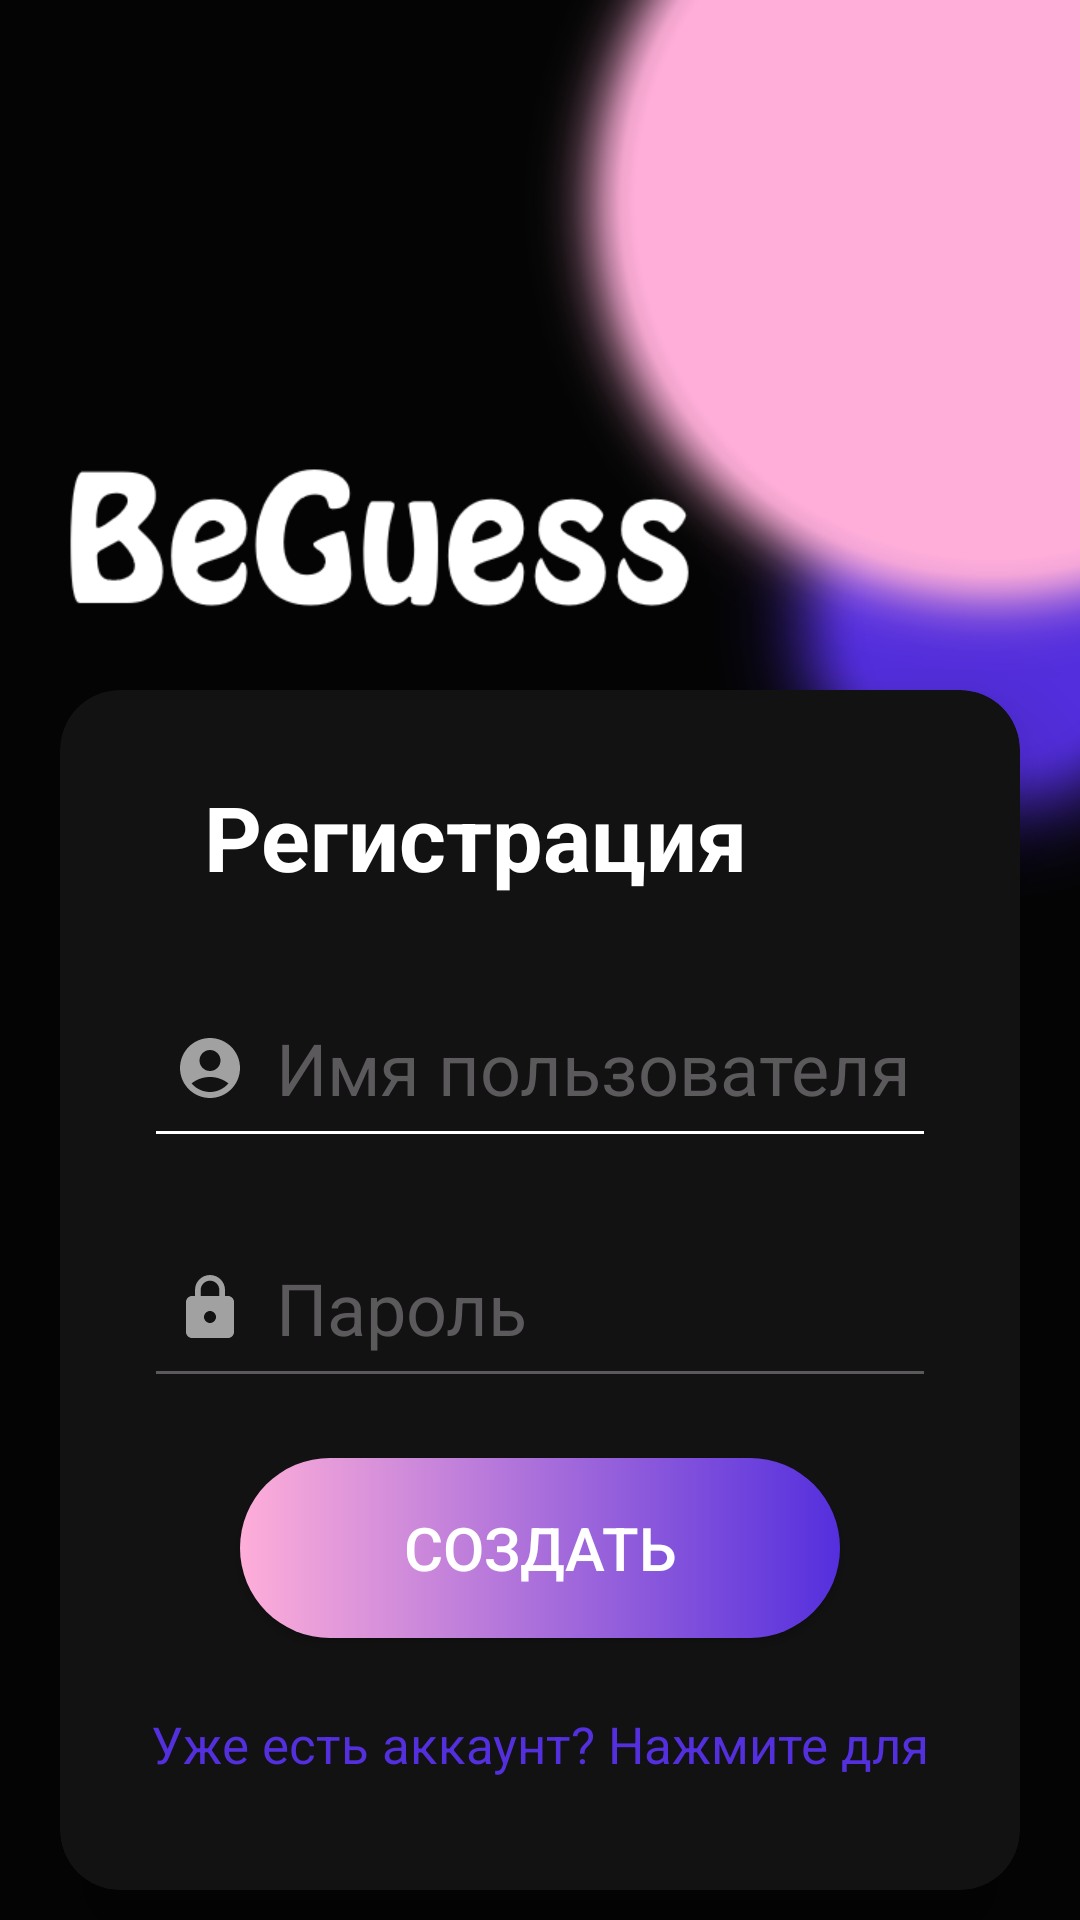

Produce the Android XML layout that renders to this screen, including the resource entries it uses.
<!-- AndroidManifest.xml: application theme Theme.BeGuess -->
<!-- res/layout/fragment_registration.xml -->
<?xml version="1.0" encoding="utf-8"?>
<FrameLayout xmlns:android="http://schemas.android.com/apk/res/android"
    xmlns:app="http://schemas.android.com/apk/res-auto"
    xmlns:tools="http://schemas.android.com/tools"
    android:background="@drawable/reg_back1"
    android:layout_width="match_parent"
    android:layout_height="match_parent"
    tools:context=".presentation.RegistrationFragment">

    <androidx.cardview.widget.CardView
        android:layout_width="match_parent"
        android:layout_height="400dp"
        android:layout_gravity="center"
        android:background="@drawable/cardback"
        android:backgroundTint="@color/card"
        android:layout_marginHorizontal="20dp"
        android:layout_marginTop="110dp"
        app:cardCornerRadius="20dp"
        app:cardElevation="20dp">

        <LinearLayout
            android:layout_width="match_parent"
            android:background="@null"
            android:layout_height="match_parent"
            android:gravity="center"
            android:weightSum="5"
            android:orientation="vertical"
            android:padding="8dp">

            <TextView
                android:background="@null"
                android:layout_marginHorizontal="20dp"
                android:text="@string/registration"
                android:paddingStart="20dp"
                android:textStyle="bold"
                android:textColor="@color/white"
                android:textSize="30sp"
                android:layout_weight="2"
                android:layout_width="match_parent"
                android:layout_height="40dp"

                tools:ignore="InefficientWeight,RtlSymmetry" />

            <EditText
                android:id="@+id/login_ed"
                android:maxLines="1"
                android:inputType="text"
                android:importantForAutofill="no"
                tools:ignore="LabelFor"
                android:drawableStart="@drawable/ic_action_user"
                android:drawablePadding="10dp"
                android:textColorHint="@color/greenwhite"
                android:hint="@string/username"
                android:layout_marginHorizontal="20dp"
                android:textColor="@color/white"
                android:backgroundTint="@color/white"
                android:layout_width="match_parent"
                android:layout_height="60dp"
                android:paddingHorizontal="10dp"
                android:paddingVertical="1dp"
                android:textSize="24sp" />

            <EditText
                android:id="@+id/password_ed"
                android:hint="@string/password"
                android:drawableStart="@drawable/ic_action_password"
                android:drawablePadding="10dp"
                android:importantForAutofill="no"
                tools:ignore="LabelFor"
                android:maxLines="1"
                android:textColorHint="@color/greenwhite"
                android:layout_width="match_parent"
                android:layout_height="60dp"
                android:layout_marginHorizontal="20dp"
                android:inputType="textPassword"
                android:textColor="@color/white"
                android:backgroundTint="@color/greenwhite"
                android:layout_marginTop="20dp"
                android:paddingHorizontal="10dp"
                android:paddingVertical="1dp"
                android:textSize="24sp" />

            <androidx.appcompat.widget.AppCompatButton
                android:id="@+id/reg_btn"
                android:background="@drawable/button_background"
                android:layout_width="200dp"
                android:text="@string/create"
                android:textColor="@color/white"
                android:textSize="20sp"
                android:padding="1dp"
                android:layout_height="60dp"
                android:layout_marginTop="20dp" />

            <TextView
                android:id="@+id/sightin_tv"
                android:layout_marginTop="15dp"
                android:textAlignment="center"
                android:padding="9dp"
                android:layout_width="match_parent"
                android:text="@string/have_account"
                android:textColor="@color/blue"
                android:textSize="17sp"
                android:layout_height="40dp"/>


        </LinearLayout>

    </androidx.cardview.widget.CardView>

</FrameLayout>
<!-- resources referenced by this layout -->
<resources>
  <color name="blue">#542FDD</color>
  <color name="card">#121212</color>
  <color name="greenwhite">#5B595C</color>
  <color name="white">#FFFFFFFF</color>
  <!-- drawable button_background (drawable) -->
  <?xml version="1.0" encoding="utf-8"?>
  <selector xmlns:android="http://schemas.android.com/apk/res/android">
  
      <item>
          <shape android:shape="rectangle" >
              <corners android:radius="60dp"/>
              <gradient android:startColor="@color/pink"
                  android:endColor="@color/blue"
                  />
          </shape>
      </item>
  
  </selector>
  <!-- drawable cardback (drawable) -->
  <?xml version="1.0" encoding="utf-8"?>
  <selector xmlns:android="http://schemas.android.com/apk/res/android">
      <item>
          <shape android:shape="rectangle" >
              <solid android:color="@color/whitetr"/>
          </shape>
      </item>
  </selector>
  <!-- drawable ic_action_password (drawable-anydpi) -->
  <vector xmlns:android="http://schemas.android.com/apk/res/android"
      android:width="24dp"
      android:height="24dp"
      android:viewportWidth="24"
      android:viewportHeight="24"
      android:tint="#ffffff"
      android:alpha="0.6">
    <path
        android:fillColor="@android:color/white"
        android:pathData="M18,8h-1L17,6c0,-2.76 -2.24,-5 -5,-5S7,3.24 7,6v2L6,8c-1.1,0 -2,0.9 -2,2v10c0,1.1 0.9,2 2,2h12c1.1,0 2,-0.9 2,-2L20,10c0,-1.1 -0.9,-2 -2,-2zM12,17c-1.1,0 -2,-0.9 -2,-2s0.9,-2 2,-2 2,0.9 2,2 -0.9,2 -2,2zM15.1,8L8.9,8L8.9,6c0,-1.71 1.39,-3.1 3.1,-3.1 1.71,0 3.1,1.39 3.1,3.1v2z"/>
  </vector>
  <!-- drawable ic_action_user (drawable-anydpi) -->
  <vector xmlns:android="http://schemas.android.com/apk/res/android"
      android:width="24dp"
      android:height="24dp"
      android:viewportWidth="24"
      android:viewportHeight="24"
      android:tint="#ffffff"
      android:alpha="0.6">
    <path
        android:fillColor="@android:color/white"
        android:pathData="M12,2C6.48,2 2,6.48 2,12s4.48,10 10,10s10,-4.48 10,-10S17.52,2 12,2zM12,6c1.93,0 3.5,1.57 3.5,3.5S13.93,13 12,13s-3.5,-1.57 -3.5,-3.5S10.07,6 12,6zM12,20c-2.03,0 -4.43,-0.82 -6.14,-2.88C7.55,15.8 9.68,15 12,15s4.45,0.8 6.14,2.12C16.43,19.18 14.03,20 12,20z"/>
  </vector>
  <!-- drawable reg_back1: png bitmap (drawable-v24, 72399 bytes) -->
  <string name="create">Создать</string>
  <string name="have_account">Уже есть аккаунт? Нажмите для входа.</string>
  <string name="password">Пароль</string>
  <string name="registration">Регистрация</string>
  <string name="username">Имя пользователя</string>
  <style name="Theme.BeGuess" parent="Theme.MaterialComponents.DayNight.NoActionBar">
          
          <item name="colorPrimary">@color/purple_500</item>
          <item name="colorPrimaryVariant">@color/card</item>
          <item name="colorOnPrimary">@color/white</item>
          
          <item name="colorSecondary">@color/teal_200</item>
          <item name="colorSecondaryVariant">@color/teal_700</item>
          <item name="colorOnSecondary">@color/black</item>
          
          <item name="android:statusBarColor" tools:targetApi="l">?attr/colorPrimaryVariant</item>
          
      </style>
  <color name="pink">#FFAED9</color>
  <color name="whitetr">#349E9E9E</color>
  <color name="purple_500">#FF6200EE</color>
  <color name="teal_200">#FF03DAC5</color>
  <color name="teal_700">#FF018786</color>
  <color name="black">#FF000000</color>
</resources>
